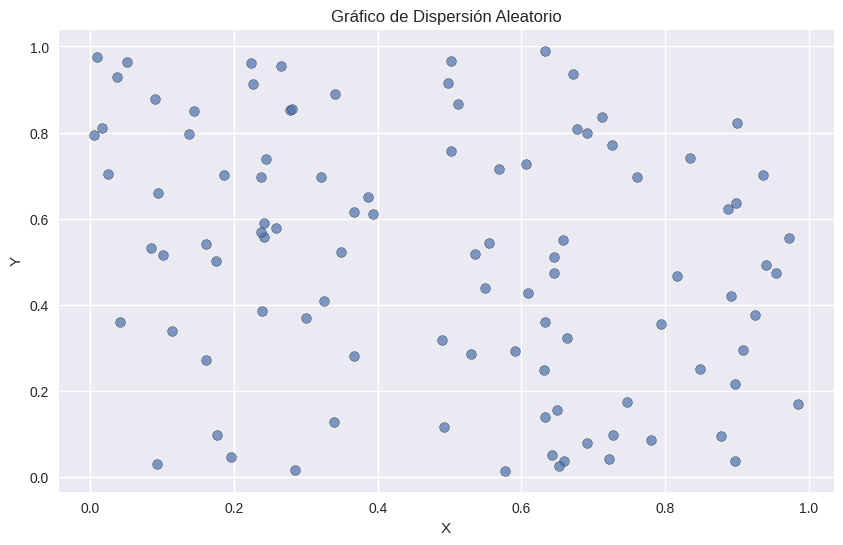
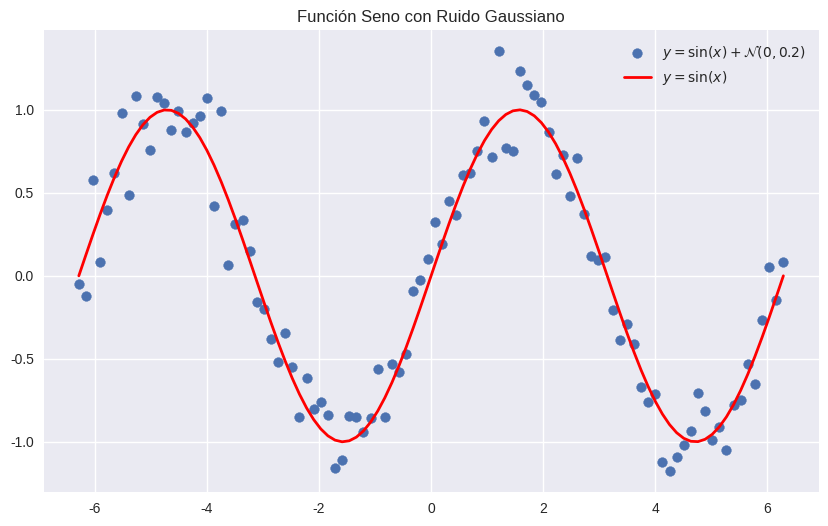
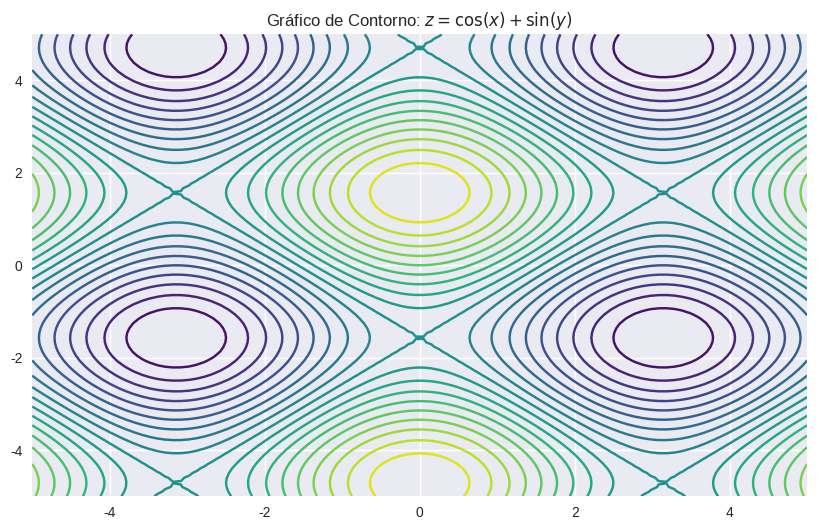
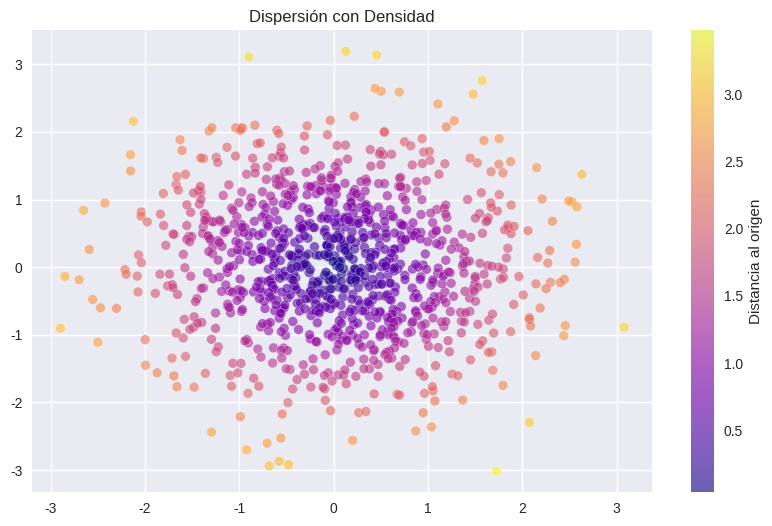
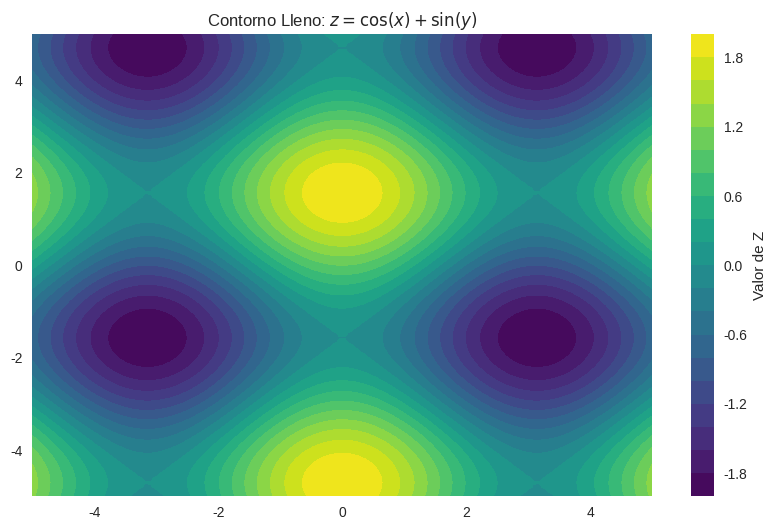
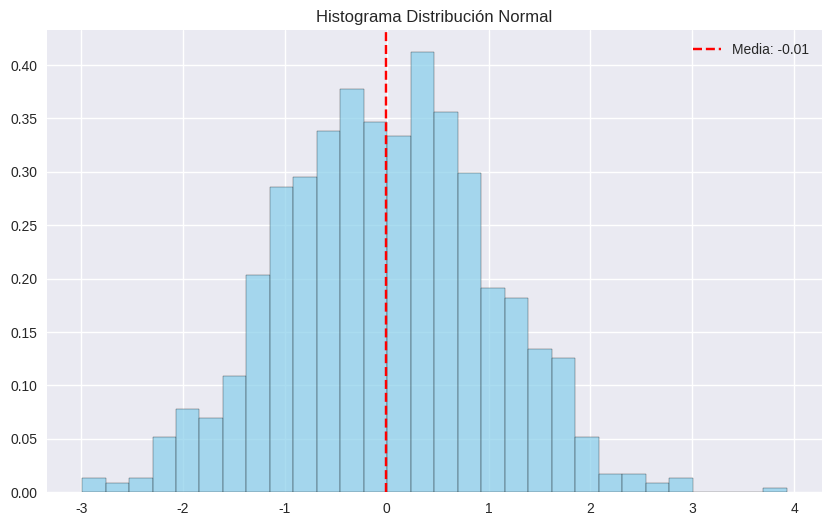
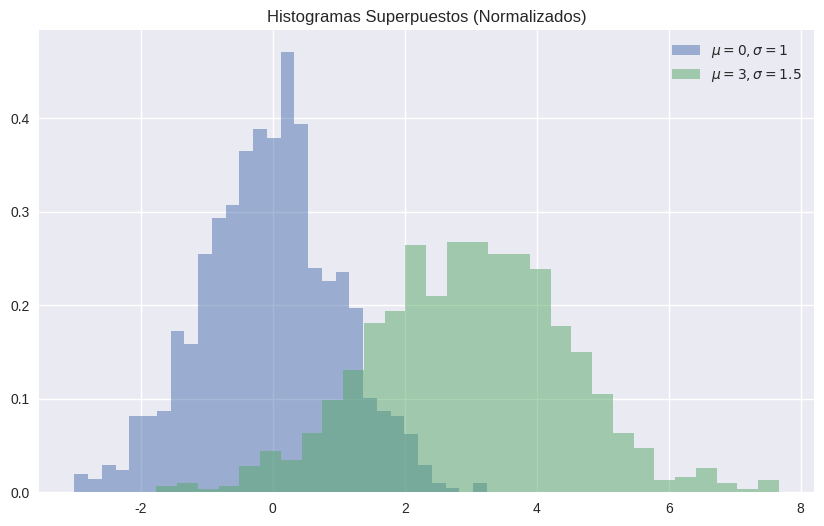
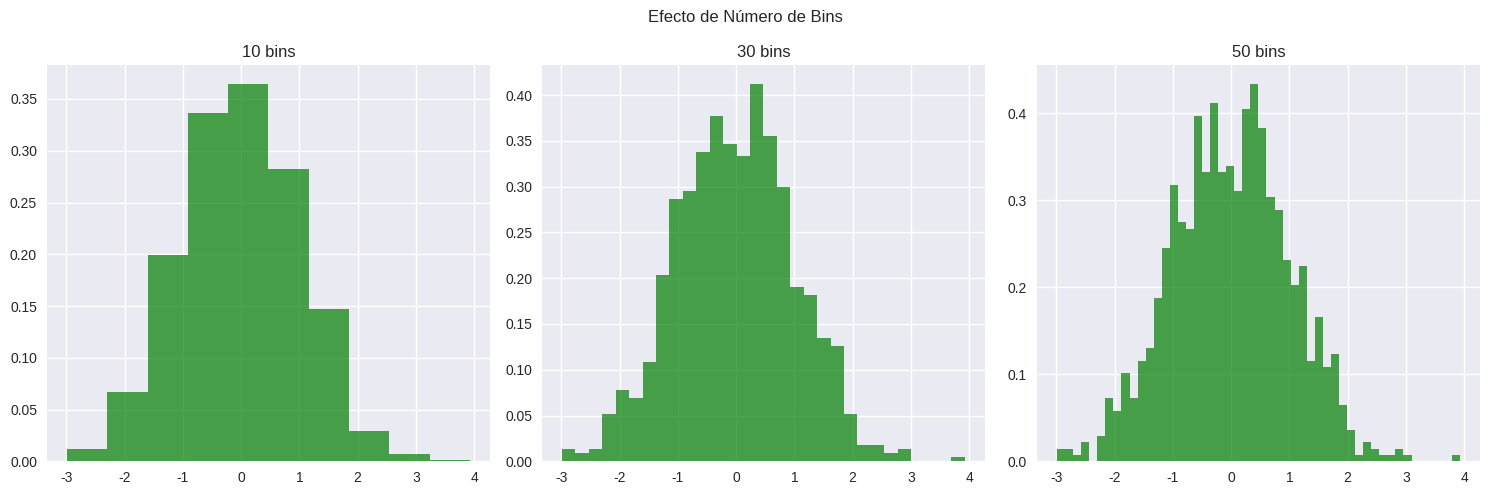
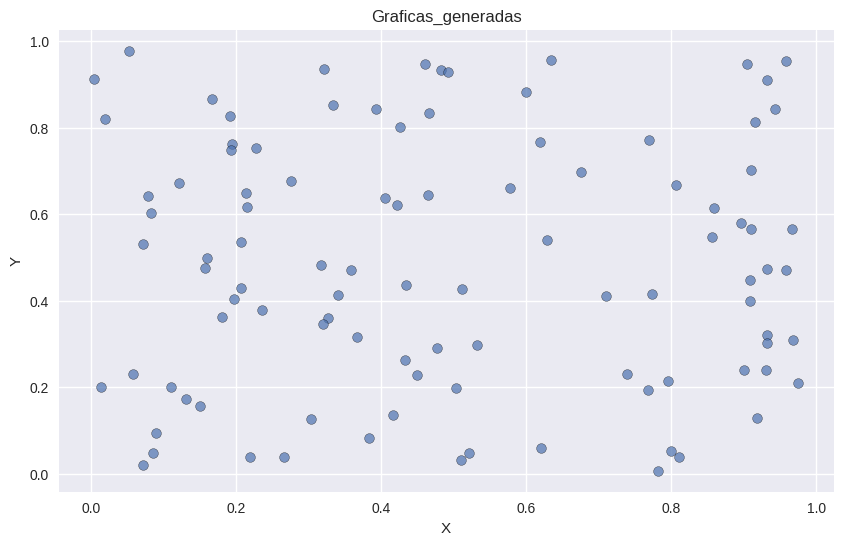

Reproduce these figures in Python, in order.
import numpy as np
import matplotlib.pyplot as plt
from numpy.random import randn
import seaborn as sns  # Necesario para estilos
import os
import sys


# Configuración inicial
np.random.seed(42)  
plt.style.use('seaborn-v0_8')  # 🚨 Nombre actualizado

# ----------------------------
# 1. Ejercicios con Arrays NumPy
# ----------------------------
# 1. Array de 10 a 29
array_10_29 = np.arange(10, 30)
print("Array 10-29:\n", array_10_29)

# 2. Suma de array 10x10 de unos
array_10x10 = np.ones((10, 10))
suma_10x10 = array_10x10.sum()
print("\nSuma de 10x10 de unos:", suma_10x10)

# 3. Producto elemento a elemento de dos arrays
arr1 = np.random.randint(1, 11, 5)
arr2 = np.random.randint(1, 11, 5)
producto = arr1 * arr2
print("\nProducto elemento a elemento:\n", arr1, "*", arr2, "=", producto)

# 4. Matriz 4x4 invertible (i*2 + j)
matriz_4x4 = np.fromfunction(lambda i, j: i*2 + j, (4,4), dtype=int)  # ✅ Matriz invertible
inversa_4x4 = np.linalg.inv(matriz_4x4)
print("\nMatriz 4x4 (i*2 + j):\n", matriz_4x4)
print("\nInversa:\n", inversa_4x4)

# 5. Máximo y mínimo con índices
array_100 = np.random.rand(100)
maximo, minimo = array_100.max(), array_100.min()
idx_max, idx_min = array_100.argmax(), array_100.argmin()
print(f"\nMáximo: {maximo:.3f} (índice {idx_max})")
print(f"Mínimo: {minimo:.3f} (índice {idx_min})")

# 6. Broadcasting 3x1 + 1x3 (explicito)
a = np.array([2, 3, 4])  # Columna 3x1 (valores 2, 3, 4)
b = np.array([[4, 5, 6]])       # Fila 1x3
resultado = a + b  # Broadcasting a 3x3
print("\nResultado Broadcasting:\n", resultado)

# 7. Submatriz 2x2 desde fila 2, columna 2 (índices 1)
matriz_5x5 = np.random.randint(1, 10, (5,5))
submatriz = matriz_5x5[1:3, 1:3]
print("\nSubmatriz 2x2:\n", submatriz)

# 8. Array de ceros modificado
zeros_mod = np.zeros(10)
zeros_mod[3:7] = 5
print("\nArray de ceros modificado:\n", zeros_mod)

# 9. Invertir filas de matriz 3x3
matriz_3x3 = np.array([[1,2,3], [4,5,6], [7,8,9]])
matriz_invertida = matriz_3x3[::-1]
print("\nMatriz invertida:\n", matriz_invertida)

# 10. Seleccionar elementos >0.5
arr_rand = np.random.rand(10)
selected = arr_rand[arr_rand > 0.5]
print("\nElementos >0.5:\n", selected)

# ----------------------------
# 2. Gráficos de Dispersión/Densidad
# ----------------------------
# 11. Scatter plot básico
plt.figure(figsize=(10, 6))
x1, y1 = np.random.rand(100), np.random.rand(100)
plt.scatter(x1, y1, alpha=0.7, edgecolor='k')
plt.title("Gráfico de Dispersión Aleatorio")
plt.xlabel("X"), plt.ylabel("Y")
print("x1:", x1)
print("y1:", y1)


# 12. Scatter plot con y = sin(x) + ruido
plt.figure(figsize=(10, 6))
x2 = np.linspace(-2*np.pi, 2*np.pi, 100)
y2 = np.sin(x2) + np.random.normal(0, 0.2, 100)
plt.scatter(x2, y2, label=r"$y = \sin(x) + \mathcal{N}(0,0.2)$")
plt.plot(x2, np.sin(x2), color='red', linewidth=2, label=r"$y = \sin(x)$")
plt.title("Función Seno con Ruido Gaussiano")
plt.legend()
print("x2:", x2)
print("y2:", y2)
plt.savefig("graficas_generadas2.jpg", dpi=300)  # Alta resolución


# 13. Gráfico de contorno con meshgrid
plt.figure(figsize=(10, 6))
x3 = np.linspace(-5, 5, 100)
y3 = np.linspace(-5, 5, 100)
X, Y = np.meshgrid(x3, y3)
Z = np.cos(X) + np.sin(Y)
plt.contour(X, Y, Z, levels=20, cmap='viridis')
plt.title(r"Gráfico de Contorno: $z = \cos(x) + \sin(y)$")
print("x3:", x3)
print("y3:", y3)
print("X:", X)
print("Y:", Y)
print("Z:", Z)
plt.savefig("graficas_generadas3.jpg", dpi=300)  # Alta resolución


# 14. Scatter con densidad de color
plt.figure(figsize=(10, 6))
x4, y4 = np.random.randn(1000), np.random.randn(1000)
plt.scatter(x4, y4, c=np.hypot(x4, y4), cmap='plasma', alpha=0.6, edgecolor='w', linewidth=0.3)
plt.colorbar(label="Distancia al origen")
plt.title("Dispersión con Densidad")
print("x4:", x4)
print("y4:", y4)        


# 15. Gráfico de contorno lleno
plt.figure(figsize=(10, 6))
plt.contourf(X, Y, Z, levels=20, cmap='viridis')
plt.colorbar(label="Valor de Z")
plt.title(r"Contorno Lleno: $z = \cos(x) + \sin(y)$")
print("X:", X)
print("Y:", Y)  


# ----------------------------
# 3. Histogramas
# ----------------------------
# 16. Histograma normal (con densidad)
plt.figure(figsize=(10, 6))
data_norm = np.random.normal(0, 1, 1000)
plt.hist(data_norm, bins=30, density=True, alpha=0.7, edgecolor='black', color='skyblue')
plt.axvline(data_norm.mean(), color='red', linestyle='--', label=f"Media: {data_norm.mean():.2f}")
plt.title("Histograma Distribución Normal")
plt.legend()
print("data_norm:", data_norm)


# 17. Dos distribuciones superpuestas (con densidad)
plt.figure(figsize=(10, 6))
data1 = np.random.normal(0, 1, 1000)
data2 = np.random.normal(3, 1.5, 1000)
plt.hist(data1, bins=30, alpha=0.5, label=r"$\mu=0, \sigma=1$", density=True)
plt.hist(data2, bins=30, alpha=0.5, label=r"$\mu=3, \sigma=1.5$", density=True)
plt.title("Histogramas Superpuestos (Normalizados)")
plt.legend()
print("data1:", data1)
print("data2:", data2)  


# 18. Experimentar con bins
plt.figure(figsize=(15, 5))
bins_list = [10, 30, 50]
for i, bins in enumerate(bins_list, 1):
    plt.subplot(1, 3, i)
    plt.hist(data_norm, bins=bins, density=True, alpha=0.7, color='green')
    plt.title(f"{bins} bins")
plt.suptitle("Efecto de Número de Bins")
print("data_norm:", data_norm)  


# ----------------------------
# Mostrar todos los gráficos

# ----------------------------
plt.tight_layout()
plt.show()

# 1. Crear carpeta para gráficas
carpeta = "graficas_generadas"
os.makedirs(carpeta, exist_ok=True)

# 2. Generar y guardar gráficos
x = np.linspace(0, 2*np.pi, 100)

plt.figure(figsize=(10, 6))
x1, y1 = np.random.rand(100), np.random.rand(100)
plt.scatter(x1, y1, alpha=0.7, edgecolor='k')
plt.title("Graficas_generadas")
plt.xlabel("X"), plt.ylabel("Y")
print("x1:", x1)
print("y1:", y1)

plt.savefig("graficas_generadas.jpg", dpi=300)  # Alta resolución